3-way image classification set "dataset_split" from GitHub (FerdyOktavian/klasifikasi_sawit_efficientNetV2); label vocabulary: belum masak, masak, terlalu masak.

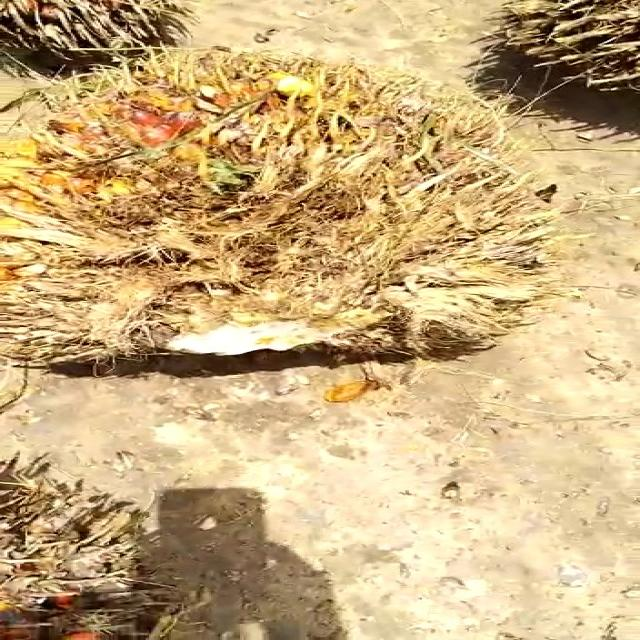
Label: terlalu masak

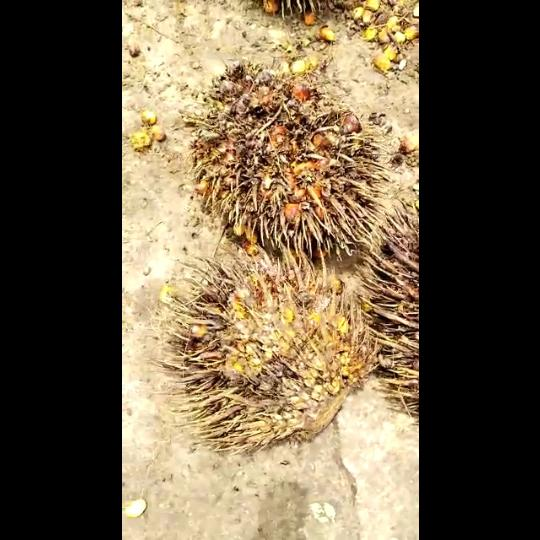
Label: terlalu masak

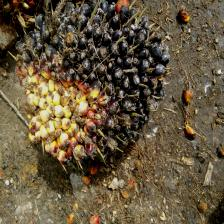
Label: belum masak

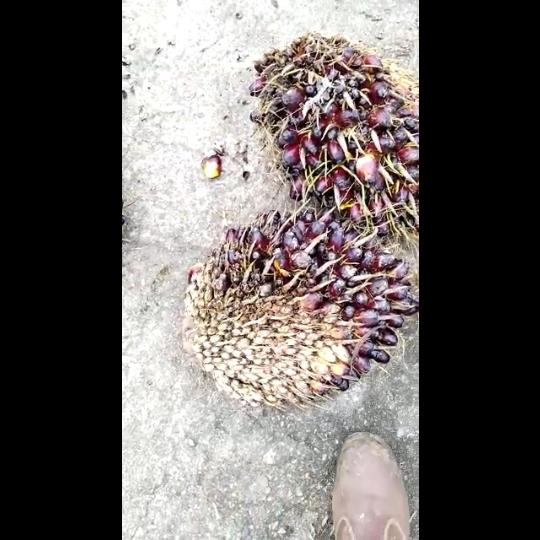
Label: belum masak

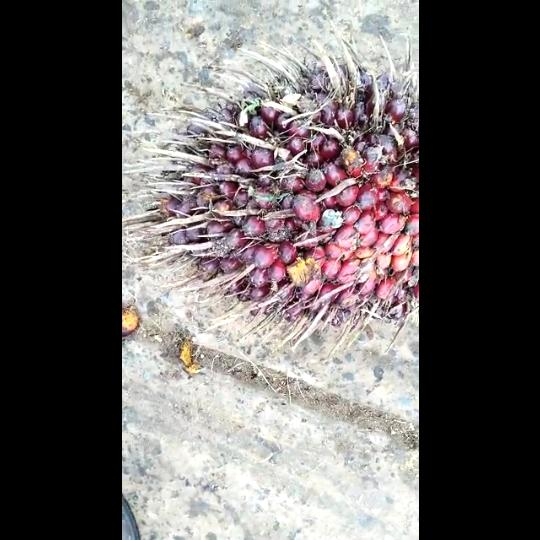
Label: masak

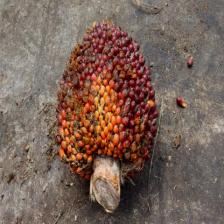
Label: masak
